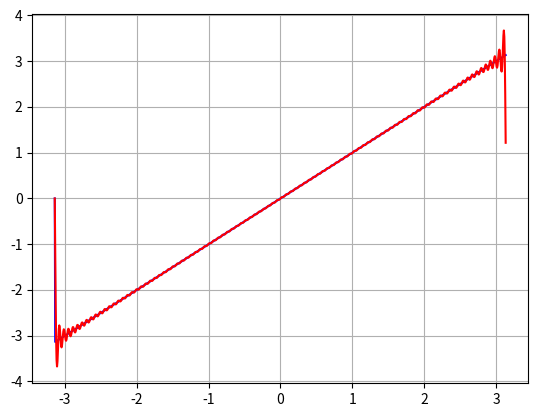

Recreate this plot in Python.
from math import *
import numpy as np
import matplotlib.pyplot as plt
N=1000
x=np.zeros(N,float)
y=np.zeros(N,float)
x0=-pi
xn=pi
dx=(xn-x0)/N
x[0]=x0
for n in range(1, N):
	x[n] = x[n-1] + dx
	if x[n] >= -pi and x[n] <= pi:
		y[n] = x[n]
plt.plot(x,y,'-b')
# for n in range(1,N):
#     x[n]=x[n-1]+dx
#     if ((x[n]>-pi) and (x[n]<=pi)):
#         y[n]= x[n]
#     elif ((x[n]>pi) and (x[n]<2*pi)):
#         y[n]= x[n-1]
#     elif ((x[n]>2*pi) and (x[n]<3*pi)):
#         y[n]= x[n]
#     elif ((x[n]>3*pi) and (x[n]<4*pi)):
#         y[n]= x[n]
Nf=N
b=np.zeros(Nf,float)
z=np.zeros(Nf,float)
# to find Fourie coeff
# for k in range(1,Nf):
#     if k % 2 == 0: # even
#         b[k]=-2/k
#     else: # odd
#         b[k]=2/k
# for n in range(1,N):
#     z[n]=b[1]*sin(x[n])
#     for k in range(2,Nf):
#         z[n]=z[n]+b[k]*sin(k*x[n])
iters = 100
x=np.zeros(N,float)
y=np.zeros(N,float)
x[0]=x0
for k in range(1, N):
	x[k] = x[k-1] + dx
	for n in range(1, iters):
		y[k] += (-1)**(n+1) / n * sin(n * x[k])
	y[k] *= 2
plt.plot(x,y,'-r')
plt.grid()
plt.show()